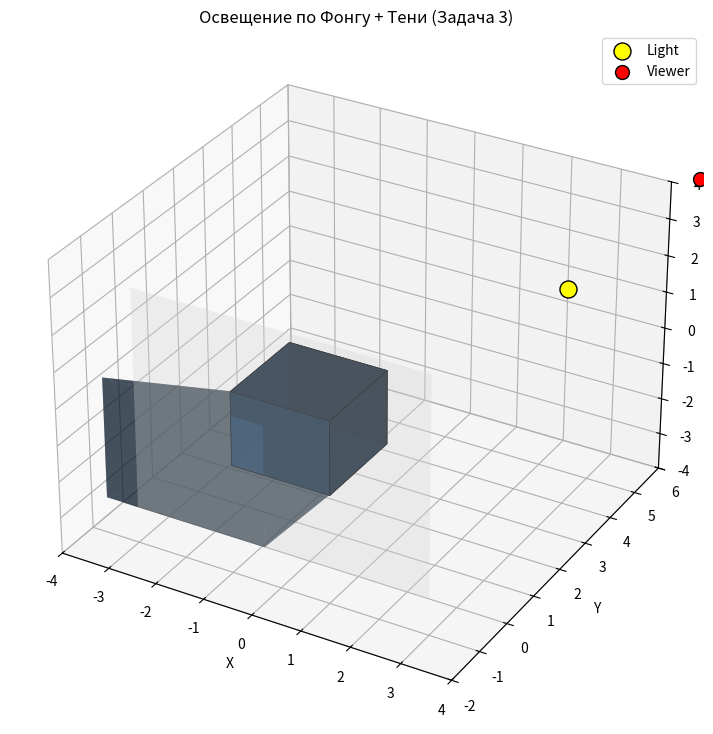

Write Python code to recreate this figure.
import numpy as np
import matplotlib.pyplot as plt
# Позволяет создавать 3-д графику
from mpl_toolkits.mplot3d import Axes3D
# специальный объкт для для отрисовки 3-д полигонов
from mpl_toolkits.mplot3d.art3d import Poly3DCollection

# ---------- Параметры освещения ----------
light_pos = np.array([3.0, 4.0, 2.0])      # положение источника света
view_pos = np.array([5.0, 5.0, 5.0])       # положение наблюдателя

# Цвета
light_color = np.array([1.0, 1.0, 1.0])    # белый свет
object_color = np.array([0.2, 0.5, 0.8])   # базовый цвет объекта (RGB)

# Коэффициенты Фонга
ka = 0.2  # амбиентный
kd = 0.6  # диффузный
ks = 0.4  # зеркальный
shininess = 32 # насколько острый блик

# Плоскость пола
ground_y = -1.0

# ---------- Вспомогательные функции ----------

# нормализация вектора
# превращает любой вектор в единичный
# нужно для корректных вычислений углов
def normalize(v):
    norm = np.linalg.norm(v)
    return v / norm if norm != 0 else v

# нормаль к грани
# берется три вершины
#строит два вектора по ребрам
# и векторное произведение дает нормаль к плоскости
# и в конечном итоге нормализует ее
def compute_face_normal(v0, v1, v2):
    # Нормаль к грани (векторное произведение)
    edge1 = v1 - v0
    edge2 = v2 - v0
    normal = np.cross(edge1, edge2)
    return normalize(normal)

# модель освещения Фонга
# вычисляется итоговый цвет грани с учетом, фонового, рассеяного и зеркального освещения
def phong_lighting(face_center, normal, light_pos, view_pos, color):
    
    # вектор от точки к источнику света
    L = normalize(light_pos - face_center)
    # вектор от точки к глазу наблюдателя
    V = normalize(view_pos - face_center)
    # направление отражённого луча света
    R = normalize(2 * np.dot(normal, L) * normal - L)

    # фоновое освещение
    ambient = ka * color

    # Диффузное освещение по закону Ламберта,
    # зависит от косинуса угла между нормалью и светом
    diff = max(np.dot(normal, L), 0) # чтобы небыло отрицательного света
    diffuse = kd * diff * color

    # зеркальный блик, яркость зависит от того, насколько отраженны луч попадает в глаз
    # возводим в степень shininess, чтобы сделать блик узким
    spec = max(np.dot(R, V), 0) ** shininess
    specular = ks * spec * light_color

    # складываем все компоненты
    final_color = ambient + diffuse + specular
    return np.clip(final_color, 0, 1)

# точка тени
# это луч от источника света чеерез точку объекта
# Находим, где он пересекает плоскость пола (Y = ground_y).
# Параметрическое уравнение луча: P(t) = light_pos + t * (point - light_pos)
# Решаем уравнение: P(t).y = ground_y
# Если t < 0 — пересечение позади источника → тени нет.
def project_shadow_point(point, light_pos, ground_y=0):
    direction = point - light_pos
    if direction[1] == 0:
        return None
    t = (ground_y - light_pos[1]) / direction[1]
    if t < 0:
        return None
    return light_pos + t * direction

# тень для всей грани
# проецирует каждую вершину грани на пол
# если хотя-бы одна не проецируется, то тень не рисуем
def project_shadow_polygon(vertices, light_pos, ground_y=0):
    shadow = []
    for v in vertices:
        s = project_shadow_point(np.array(v), np.array(light_pos), ground_y)
        if s is not None:
            shadow.append(s)
        else:
            return None
    return np.array(shadow)

# ---------- Создание куба ----------
def create_cube(size=1.0, center=(0, 0, 0)):
    cx, cy, cz = center
    s = size / 2
    vertices = np.array([
        [cx - s, cy - s, cz - s],
        [cx + s, cy - s, cz - s],
        [cx + s, cy + s, cz - s],
        [cx - s, cy + s, cz - s],
        [cx - s, cy - s, cz + s],
        [cx + s, cy - s, cz + s],
        [cx + s, cy + s, cz + s],
        [cx - s, cy + s, cz + s],
    ])
    faces = [
        [0, 1, 2, 3],  # задняя
        [4, 7, 6, 5],  # передняя
        [0, 4, 5, 1],  # нижняя
        [2, 6, 7, 3],  # верхняя
        [0, 3, 7, 4],  # левая
        [1, 5, 6, 2],  # правая
    ]
    return vertices, faces

# Создаём куб размером 2, в центре координат.
cube_vertices, cube_faces = create_cube(size=2.0, center=(0, 0, 0))

# ---------- Вычисление цветов граней и теней ----------

# списки для хранения цветов граней и их теней
face_colors = []
shadow_polys = []

#для каждой грани находим:
# центр и нормаль
# вычисляем цвет по Фонгу
# проецируем грань на пол, т.е получаем цвет
for face in cube_faces:
    verts = cube_vertices[face]
    # Центр грани
    center = np.mean(verts, axis=0)
    # Нормаль (берём первые 3 точки)
    normal = compute_face_normal(verts[0], verts[1], verts[2])
    # Освещение по Фонгу
    color = phong_lighting(center, normal, light_pos, view_pos, object_color)
    face_colors.append(color)

    # Тень этой грани на пол
    shadow = project_shadow_polygon(verts, light_pos, ground_y)
    if shadow is not None:
        shadow_polys.append(shadow)

# Цвет тени — только амбиентный
shadow_color = ka * object_color  # без диффузного и зеркального

# ---------- Визуализация ----------

# создаем 3-д графику
fig = plt.figure(figsize=(12, 9))
ax = fig.add_subplot(111, projection='3d')

# Рисуем кубPoly3DCollection принимает список полигонов.
# Каждая грань — отдельный полигон с вычисленным цветом.
# edgecolors='k' — чёрные рёбра.
# alpha=0.9 — чуть прозрачный.
for i, face in enumerate(cube_faces):
    verts = [cube_vertices[face]]
    ax.add_collection3d(Poly3DCollection(
        verts, facecolors=face_colors[i], edgecolors='k', linewidths=0.5, alpha=0.9
    ))

# Рисуем тени на полу
for shadow in shadow_polys:
    if len(shadow) >= 3:
        ax.add_collection3d(Poly3DCollection(
            [shadow], facecolors=shadow_color, alpha=0.5
        ))

# Источник света и наблюдатель
# желтая точка - свет
# красная точка - наблюдатель
ax.scatter(*light_pos, color='yellow', s=150, label='Light', edgecolor='black')
ax.scatter(*view_pos, color='red', s=100, label='Viewer', edgecolor='black')

# Пол
floor = np.array([
    [-3, ground_y, -3],
    [3, ground_y, -3],
    [3, ground_y, 3],
    [-3, ground_y, 3]
])
ax.add_collection3d(Poly3DCollection([floor], facecolors='lightgray', alpha=0.3))

# Настройки
# устанавливаем границы, подписи , легенду, заголовок
ax.set_xlim([-4, 4])
ax.set_ylim([-2, 6])
ax.set_zlim([-4, 4])
ax.set_xlabel('X')
ax.set_ylabel('Y')
ax.set_zlabel('Z')
ax.legend()
ax.set_title('Освещение по Фонгу + Тени (Задача 3)')

plt.show()